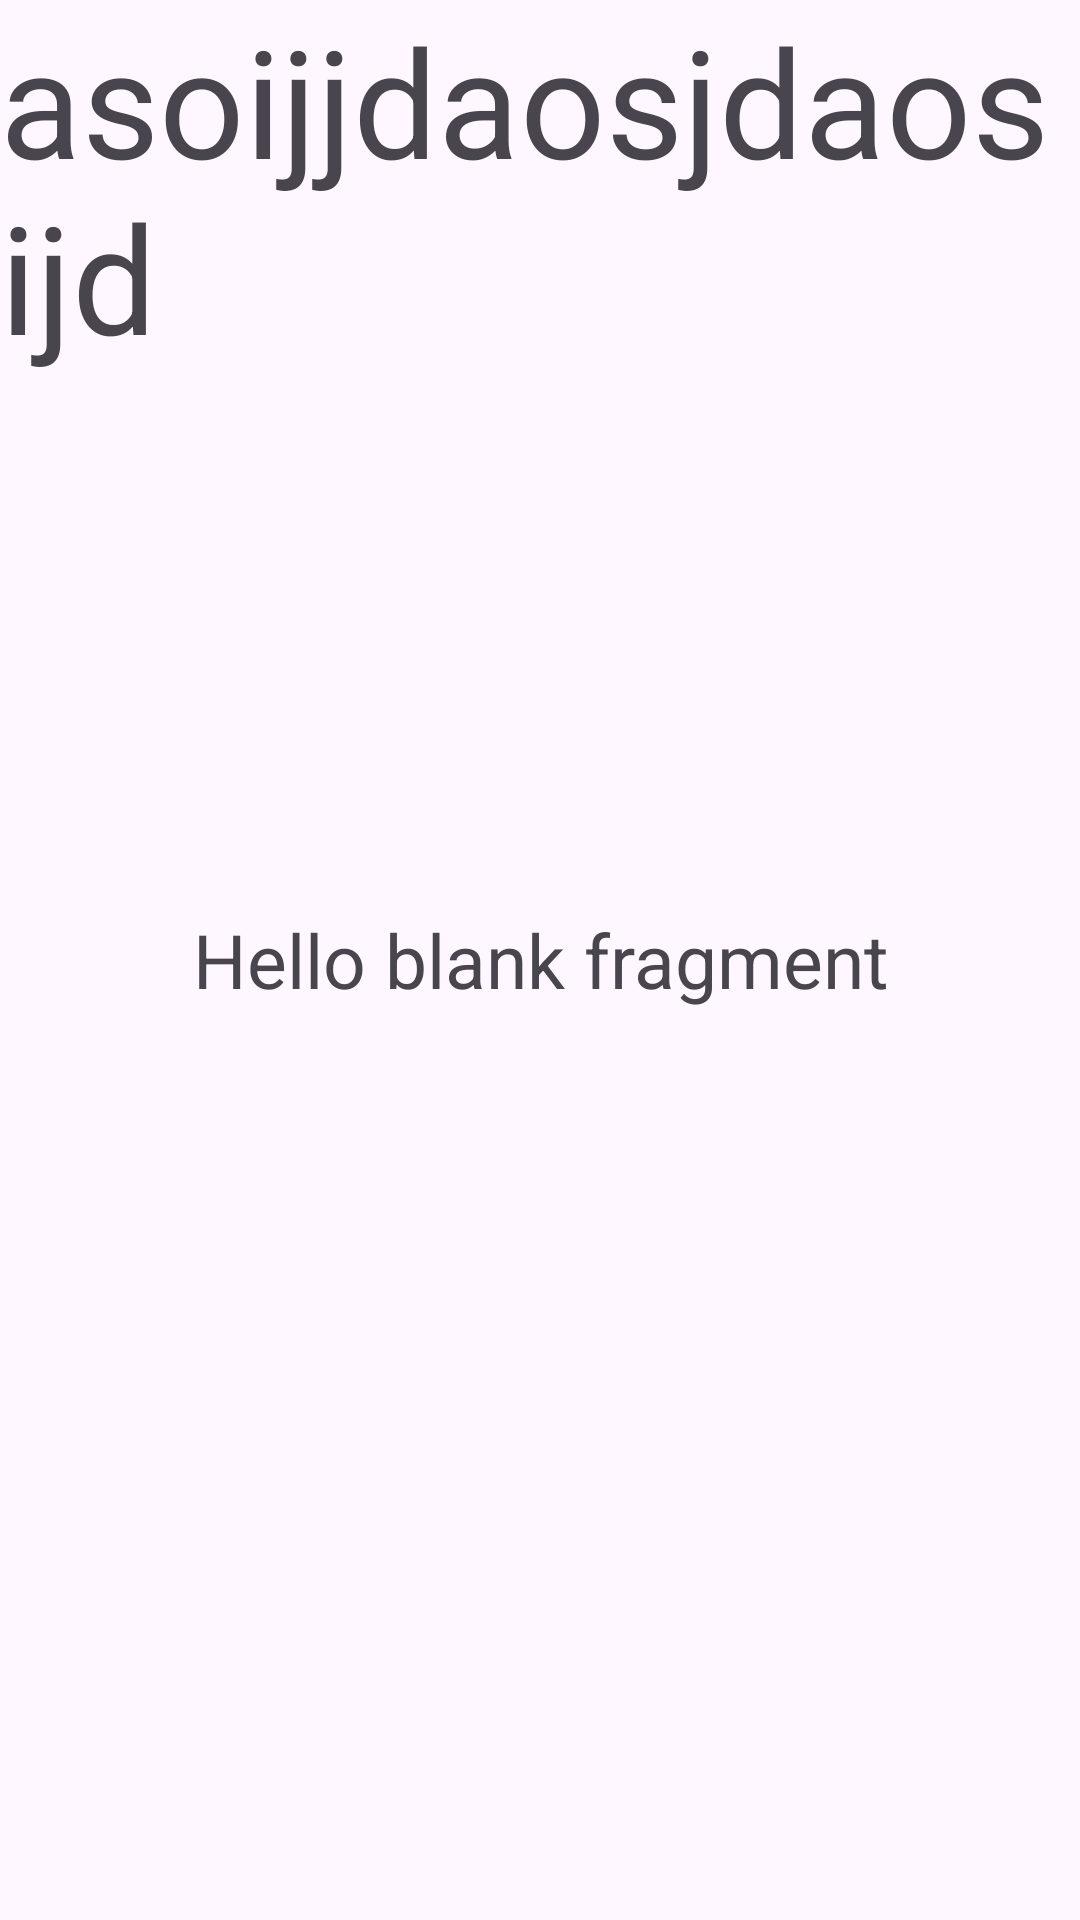

Layout XML and referenced resources for this Android screen:
<!-- AndroidManifest.xml: application theme Theme.NewBalance -->
<!-- res/layout/fragment_woman_category.xml -->
<?xml version="1.0" encoding="utf-8"?>
<FrameLayout xmlns:android="http://schemas.android.com/apk/res/android"
    xmlns:tools="http://schemas.android.com/tools"
    android:layout_width="match_parent"
    android:layout_height="match_parent"
    tools:context=".WomanCategory">

    
    <TextView
        android:layout_width="match_parent"
        android:layout_height="match_parent"
        android:text="@string/hello_blank_fragment"
        android:gravity="center"
        android:textSize="25dp"/>
    <TextView
        android:layout_width="wrap_content"
        android:layout_height="wrap_content"
        android:text="asoijjdaosjdaosijd"

        android:textSize="50dp"
        />


</FrameLayout>
<!-- resources referenced by this layout -->
<resources>
  <string name="hello_blank_fragment">Hello blank fragment</string>
  <style name="Theme.NewBalance" parent="Base.Theme.NewBalance" />
  <style name="Base.Theme.NewBalance" parent="Theme.Material3.DayNight.NoActionBar">
          
          
      </style>
</resources>
